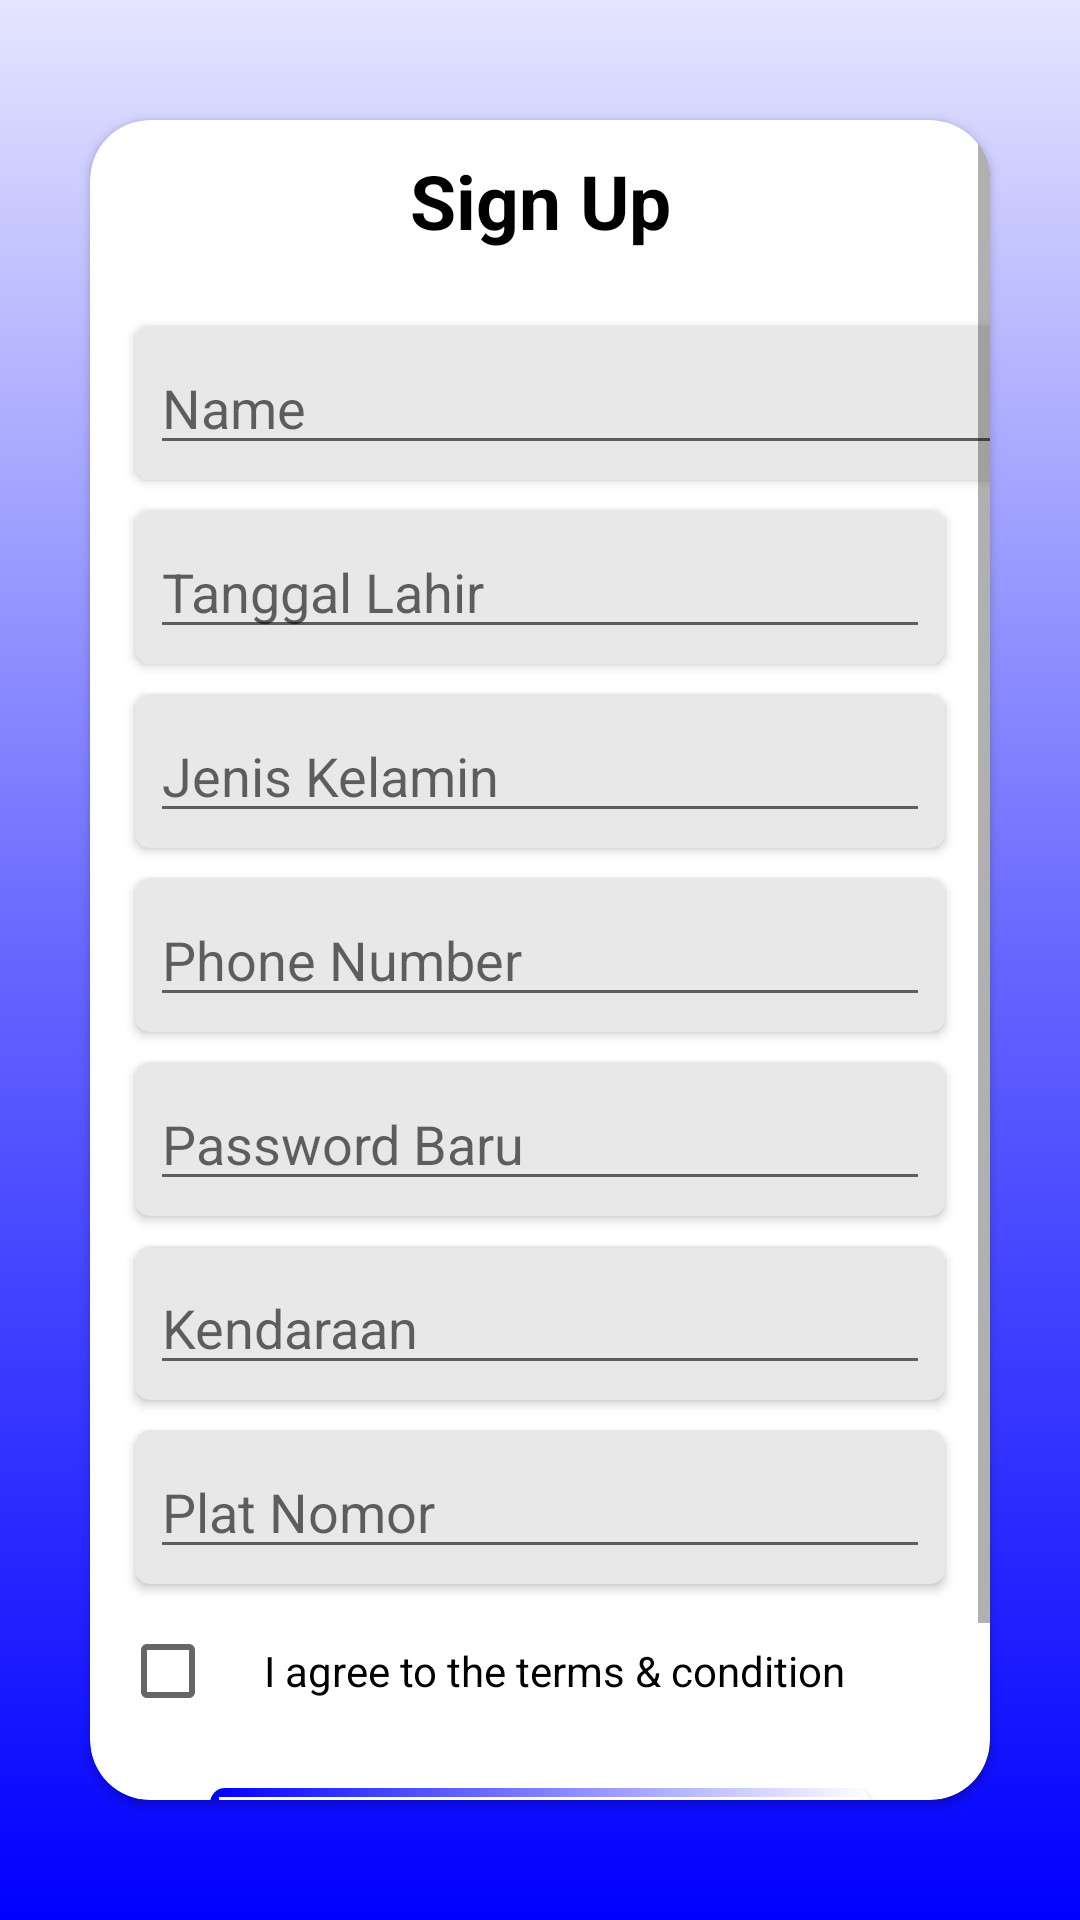

Android layout source for this screen:
<!-- AndroidManifest.xml: application theme AppTheme -->
<!-- res/layout/activity_register_drive.xml -->
<?xml version="1.0" encoding="utf-8"?>
<androidx.constraintlayout.widget.ConstraintLayout
    xmlns:android="http://schemas.android.com/apk/res/android"
    xmlns:app="http://schemas.android.com/apk/res-auto"
    xmlns:tools="http://schemas.android.com/tools"
    android:layout_width="match_parent"
    android:layout_height="match_parent"
    tools:context=".drivers.RegisterDrive"
    android:background="@drawable/rectangle_shape">

    <androidx.cardview.widget.CardView
        android:id="@+id/cardView"
        android:layout_width="match_parent"
        android:layout_height="match_parent"
        android:layout_marginLeft="30dp"
        android:layout_marginTop="40dp"
        android:layout_marginRight="30dp"
        android:layout_marginBottom="40dp"
        app:cardCornerRadius="20dp"
        app:layout_constraintBottom_toBottomOf="parent"
        app:layout_constraintEnd_toEndOf="parent"
        app:layout_constraintStart_toStartOf="parent"
        app:layout_constraintTop_toTopOf="parent">
        <ScrollView
            android:layout_width="match_parent"
            android:layout_height="match_parent">
            <LinearLayout
                android:layout_width="match_parent"
                android:layout_height="match_parent"
                android:orientation="vertical">

                <TextView
                    android:layout_width="match_parent"
                    android:layout_height="wrap_content"
                    android:layout_margin="10dp"
                    android:gravity="center_horizontal"
                    android:text="Sign Up"
                    android:textColor="@color/black"
                    android:textSize="25dp"
                    android:textStyle="bold" />

                <androidx.cardview.widget.CardView
                    android:layout_width="319dp"
                    android:layout_height="wrap_content"
                    android:layout_marginLeft="15dp"
                    android:layout_marginTop="15dp"
                    android:layout_marginRight="15dp"
                    android:backgroundTint="@color/gray"
                    app:cardCornerRadius="5dp">

                    <EditText
                        android:id="@+id/nama"
                        android:layout_width="match_parent"
                        android:layout_height="wrap_content"
                        android:layout_margin="5dp"
                        android:hint="Name" />
                </androidx.cardview.widget.CardView>

                <androidx.cardview.widget.CardView
                    android:layout_width="match_parent"
                    android:layout_height="wrap_content"
                    android:layout_marginLeft="15dp"
                    android:layout_marginTop="10dp"
                    android:layout_marginRight="15dp"
                    android:backgroundTint="@color/gray"
                    app:cardCornerRadius="5dp">

                    <EditText
                        android:id="@+id/ttl"
                        android:layout_width="match_parent"
                        android:layout_height="wrap_content"
                        android:layout_margin="5dp"
                        android:hint="Tanggal Lahir" />
                </androidx.cardview.widget.CardView>

                <androidx.cardview.widget.CardView
                    android:layout_width="match_parent"
                    android:layout_height="wrap_content"
                    android:layout_marginLeft="15dp"
                    android:layout_marginTop="10dp"
                    android:layout_marginRight="15dp"
                    android:backgroundTint="@color/gray"
                    app:cardCornerRadius="5dp">

                    <EditText
                        android:id="@+id/jenis_kelamin"
                        android:layout_width="match_parent"
                        android:layout_height="wrap_content"
                        android:layout_margin="5dp"
                        android:hint="Jenis Kelamin" />
                </androidx.cardview.widget.CardView>

                <androidx.cardview.widget.CardView
                    android:layout_width="match_parent"
                    android:layout_height="wrap_content"
                    android:layout_marginLeft="15dp"
                    android:layout_marginTop="10dp"
                    android:layout_marginRight="15dp"
                    android:backgroundTint="@color/gray"
                    app:cardCornerRadius="5dp">

                    <EditText
                        android:id="@+id/phone_number"
                        android:layout_width="match_parent"
                        android:layout_height="wrap_content"
                        android:layout_margin="5dp"
                        android:hint="Phone Number" />
                </androidx.cardview.widget.CardView>

                <androidx.cardview.widget.CardView
                    android:layout_width="match_parent"
                    android:layout_height="wrap_content"
                    android:layout_marginLeft="15dp"
                    android:layout_marginTop="10dp"
                    android:layout_marginRight="15dp"
                    android:backgroundTint="@color/gray"
                    app:cardCornerRadius="5dp">

                    <EditText
                        android:id="@+id/password_baru"
                        android:layout_width="match_parent"
                        android:layout_height="wrap_content"
                        android:layout_margin="5dp"
                        android:hint="Password Baru" />
                </androidx.cardview.widget.CardView>

                <androidx.cardview.widget.CardView
                    android:layout_width="match_parent"
                    android:layout_height="wrap_content"
                    android:layout_marginLeft="15dp"
                    android:layout_marginTop="10dp"
                    android:layout_marginRight="15dp"
                    android:backgroundTint="@color/gray"
                    app:cardCornerRadius="5dp">

                    <EditText
                        android:id="@+id/kendaraan"
                        android:layout_width="match_parent"
                        android:layout_height="wrap_content"
                        android:layout_margin="5dp"
                        android:hint="Kendaraan" />
                </androidx.cardview.widget.CardView>

                <androidx.cardview.widget.CardView
                    android:layout_width="match_parent"
                    android:layout_height="wrap_content"
                    android:layout_marginLeft="15dp"
                    android:layout_marginTop="10dp"
                    android:layout_marginRight="15dp"
                    android:backgroundTint="@color/gray"
                    app:cardCornerRadius="5dp">

                    <EditText
                        android:id="@+id/plat_nomor"
                        android:layout_width="match_parent"
                        android:layout_height="wrap_content"
                        android:layout_margin="5dp"
                        android:hint="Plat Nomor" />
                </androidx.cardview.widget.CardView>

                <LinearLayout
                    android:layout_width="match_parent"
                    android:layout_height="wrap_content"
                    android:layout_marginLeft="10dp"
                    android:layout_marginTop="5dp"
                    android:layout_marginRight="10dp"
                    android:orientation="horizontal">

                    <CheckBox
                        android:id="@+id/agree"
                        android:layout_width="wrap_content"
                        android:layout_height="wrap_content" />

                    <TextView
                        android:layout_width="match_parent"
                        android:layout_height="wrap_content"
                        android:text="I agree to the terms &amp; condition"
                        android:textColor="@color/black" />
                </LinearLayout>

                <LinearLayout
                    android:layout_width="match_parent"
                    android:layout_height="wrap_content"
                    android:layout_marginLeft="10dp"
                    android:layout_marginTop="15dp"
                    android:layout_marginRight="10dp"
                    android:orientation="vertical">

                    <androidx.cardview.widget.CardView
                        android:id="@+id/create_account"
                        android:layout_width="wrap_content"
                        android:layout_height="wrap_content"
                        android:layout_gravity="center_horizontal"
                        android:clickable="true"
                        android:focusable="true"
                        app:cardCornerRadius="5dp">

                        <FrameLayout
                            android:layout_width="wrap_content"
                            android:layout_height="wrap_content">

                            <ImageView
                                android:layout_width="wrap_content"
                                android:layout_height="wrap_content"
                                android:src="@drawable/create_account_rectangle" />

                            <TextView
                                android:layout_width="wrap_content"
                                android:layout_height="60dp"
                                android:layout_gravity="center"
                                android:layout_marginTop="10dp"
                                android:text="Create Account"
                                android:textColor="@color/black"
                                android:textSize="20dp"
                                android:textStyle="bold" />
                        </FrameLayout>
                    </androidx.cardview.widget.CardView>
                </LinearLayout>

            </LinearLayout>

        </ScrollView>
        <ProgressBar
            android:id="@+id/loading1"
            android:layout_width="wrap_content"
            android:layout_height="wrap_content"
            android:layout_gravity="center"
            android:visibility="gone"/>
    </androidx.cardview.widget.CardView>

</androidx.constraintlayout.widget.ConstraintLayout>
<!-- resources referenced by this layout -->
<resources>
  <color name="black">#000000</color>
  <color name="gray">#E8E8E8</color>
  <!-- drawable create_account_rectangle (drawable) -->
  <?xml version="1.0" encoding="utf-8"?>
  <layer-list
      xmlns:android="http://schemas.android.com/apk/res/android">
      <item>
          <shape android:shape="rectangle">
              <gradient
                  android:type="linear"
                  android:startColor="@color/blue"
                  android:endColor="@color/white"
                  android:angle="0" />
              <size android:width="220dp"
                  android:height="60dp"/>
          </shape>
      </item>
      <item
          android:bottom="3dp"
          android:left="3dp"
          android:right="3dp"
          android:top="3dp">
          <shape android:shape="rectangle" >
              <solid android:color="#fff" />
          </shape>
      </item>
  </layer-list>
  <!-- drawable rectangle_shape (drawable) -->
  <?xml version="1.0" encoding="utf-8"?>
  <layer-list
      xmlns:android="http://schemas.android.com/apk/res/android">
      <item>
      <shape android:shape="rectangle">
          <gradient
              android:gradientRadius="250"
              android:startColor="@color/blue"
              android:endColor="@color/lightestblue"
              android:centerColor="@color/secondblue"
              android:angle="90"/>
      </shape>
      </item>
  </layer-list>
  <style name="AppTheme" parent="Theme.MaterialComponents.Light.NoActionBar">
          
          <item name="colorPrimary">@color/blue</item>
          <item name="colorPrimaryDark">@color/darkerblue</item>
          <item name="colorAccent">@color/colorAccent</item>
          <item name="android:windowActionBar">false</item>
          <item name="android:windowNoTitle">true</item>
      </style>
  <color name="blue">#0000FF</color>
  <color name="white">#ffffff</color>
  <color name="lightestblue">#e5e5ff</color>
  <color name="secondblue">#6666ff</color>
  <color name="darkerblue">#00007f</color>
  <color name="colorAccent">#D81B60</color>
</resources>
